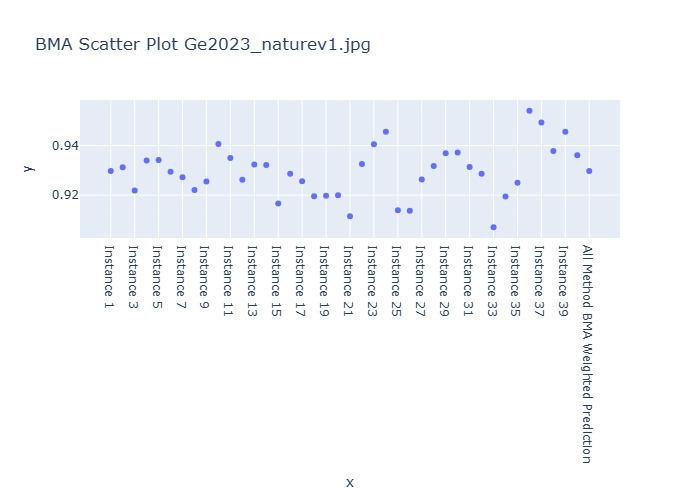

Values plotted in this chart, from the file beside it:
Instance, BMA Weighted Prediction
Instance 1, 0.9297
Instance 2, 0.9313
Instance 3, 0.9219
Instance 4, 0.934
Instance 5, 0.9342
Instance 6, 0.9294
Instance 7, 0.9272
Instance 8, 0.9221
Instance 9, 0.9255
Instance 10, 0.9407
Instance 11, 0.935
Instance 12, 0.9262
Instance 13, 0.9324
Instance 14, 0.9321
Instance 15, 0.9167
Instance 16, 0.9287
Instance 17, 0.9256
Instance 18, 0.9195
Instance 19, 0.9198
Instance 20, 0.9199
Instance 21, 0.9115
Instance 22, 0.9326
Instance 23, 0.9405
Instance 24, 0.9456
Instance 25, 0.9139
Instance 26, 0.9137
Instance 27, 0.9263
Instance 28, 0.9318
Instance 29, 0.937
Instance 30, 0.9372
Instance 31, 0.9314
Instance 32, 0.9287
Instance 33, 0.907
Instance 34, 0.9194
Instance 35, 0.925
Instance 36, 0.9541
Instance 37, 0.9493
Instance 38, 0.9379
Instance 39, 0.9456
Instance 40, 0.9361
All Method BMA Weighted Prediction, 0.9297
